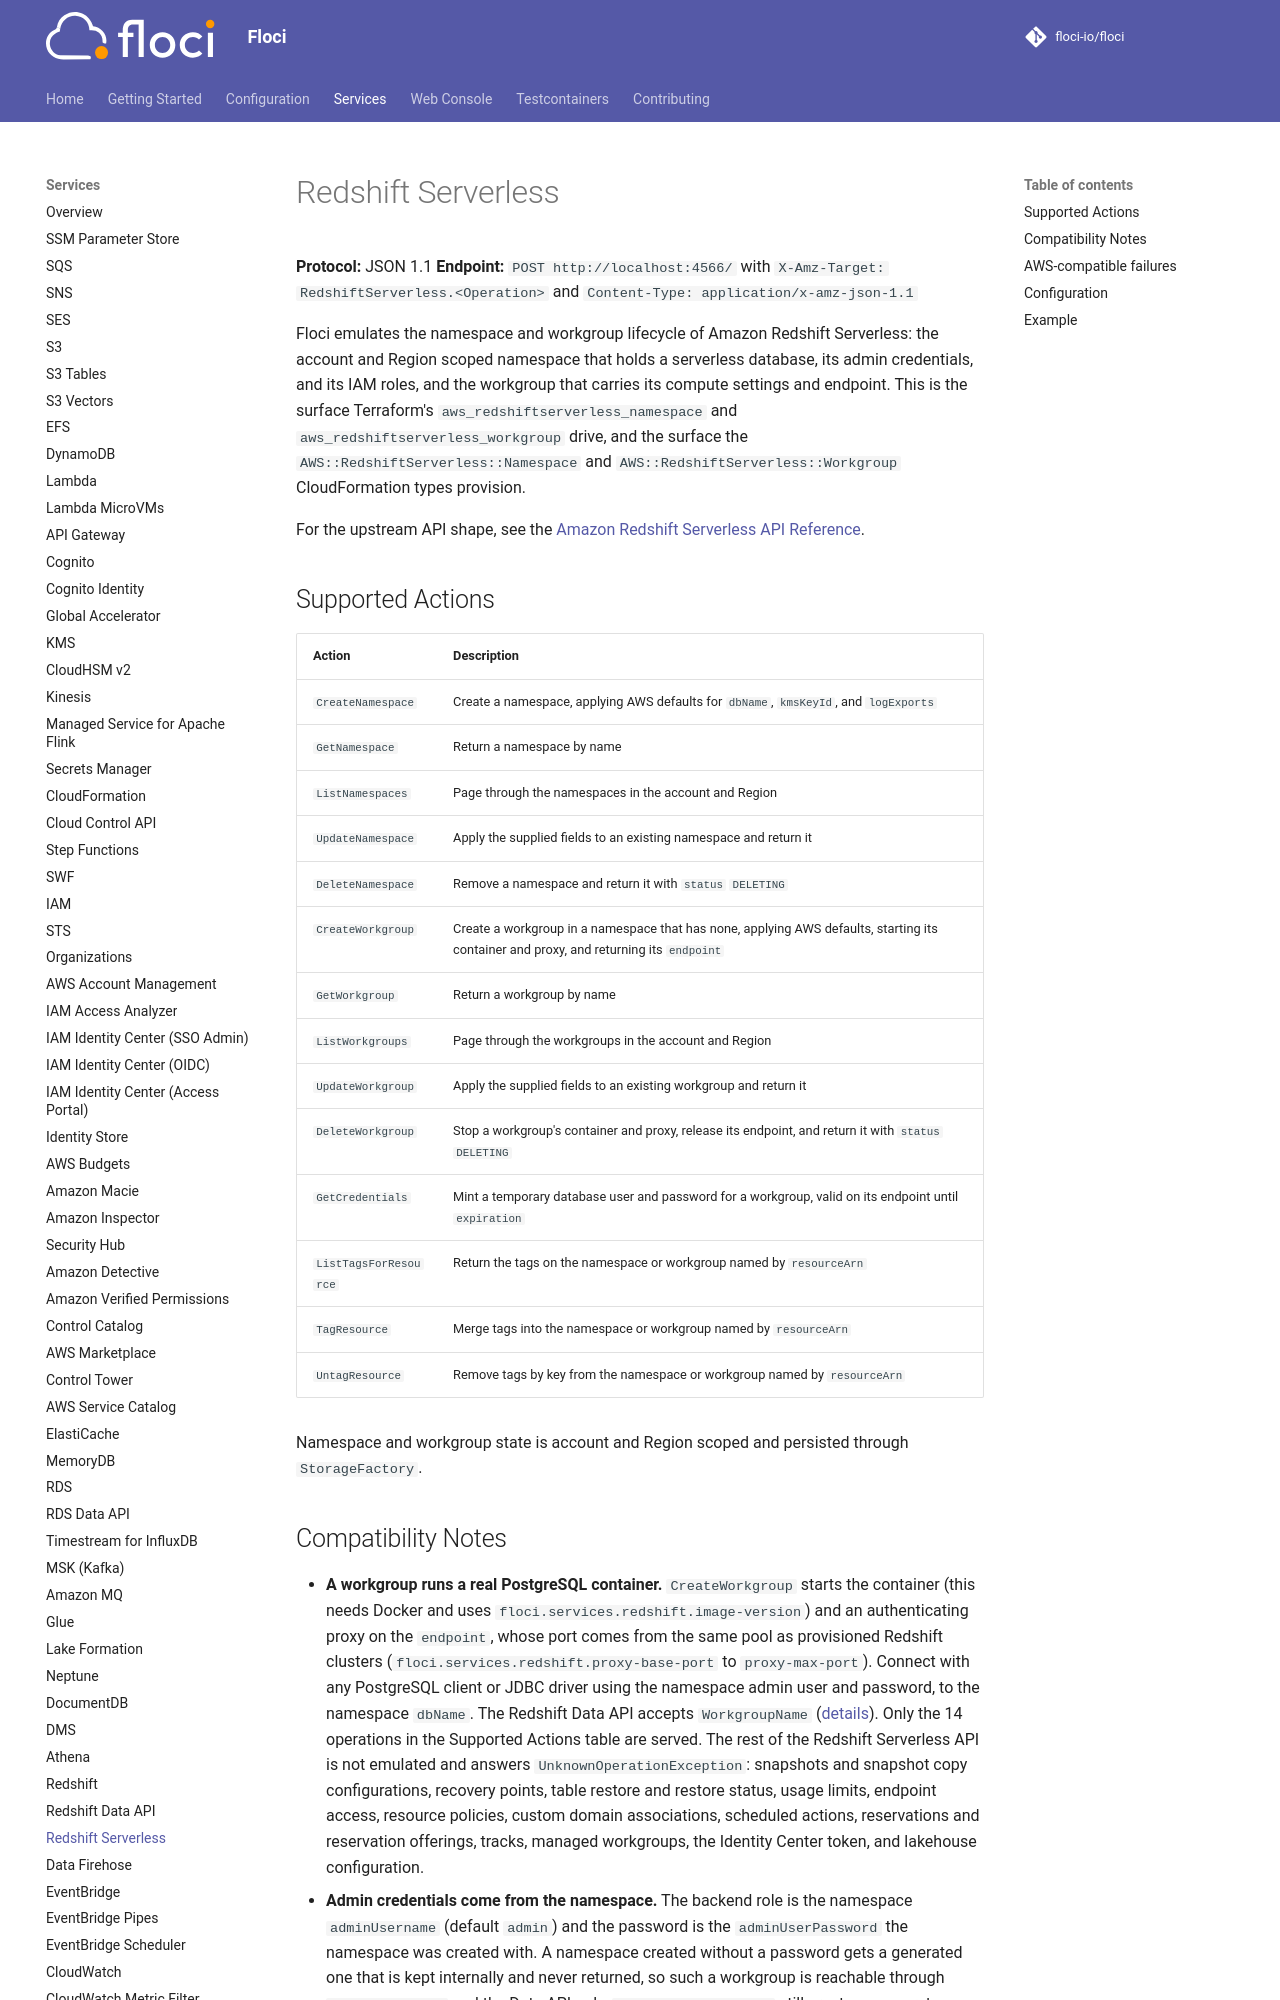

repository: namanONcode/floci · page: services/redshift-serverless/index.html · generator: mkdocs

# Redshift Serverless

**Protocol:** JSON 1.1
**Endpoint:** `POST http://localhost:4566/` with `X-Amz-Target: RedshiftServerless.<Operation>` and `Content-Type: application/x-amz-json-1.1`

Floci emulates the namespace and workgroup lifecycle of Amazon Redshift Serverless: the account and Region scoped namespace that holds a serverless database, its admin credentials, and its IAM roles, and the workgroup that carries its compute settings and endpoint. This is the surface Terraform's `aws_redshiftserverless_namespace` and `aws_redshiftserverless_workgroup` drive, and the surface the `AWS::RedshiftServerless::Namespace` and `AWS::RedshiftServerless::Workgroup` CloudFormation types provision.

For the upstream API shape, see the [Amazon Redshift Serverless API Reference](https://docs.aws.amazon.com/redshift-serverless/latest/APIReference/Welcome.html).

## Supported Actions

<!-- floci:actions:start -->
| Action | Description |
| --- | --- |
| `CreateNamespace` | Create a namespace, applying AWS defaults for `dbName`, `kmsKeyId`, and `logExports` |
| `GetNamespace` | Return a namespace by name |
| `ListNamespaces` | Page through the namespaces in the account and Region |
| `UpdateNamespace` | Apply the supplied fields to an existing namespace and return it |
| `DeleteNamespace` | Remove a namespace and return it with `status` `DELETING` |
| `CreateWorkgroup` | Create a workgroup in a namespace that has none, applying AWS defaults, starting its container and proxy, and returning its `endpoint` |
| `GetWorkgroup` | Return a workgroup by name |
| `ListWorkgroups` | Page through the workgroups in the account and Region |
| `UpdateWorkgroup` | Apply the supplied fields to an existing workgroup and return it |
| `DeleteWorkgroup` | Stop a workgroup's container and proxy, release its endpoint, and return it with `status` `DELETING` |
| `GetCredentials` | Mint a temporary database user and password for a workgroup, valid on its endpoint until `expiration` |
| `ListTagsForResource` | Return the tags on the namespace or workgroup named by `resourceArn` |
| `TagResource` | Merge tags into the namespace or workgroup named by `resourceArn` |
| `UntagResource` | Remove tags by key from the namespace or workgroup named by `resourceArn` |
<!-- floci:actions:end -->

Namespace and workgroup state is account and Region scoped and persisted through `StorageFactory`.
